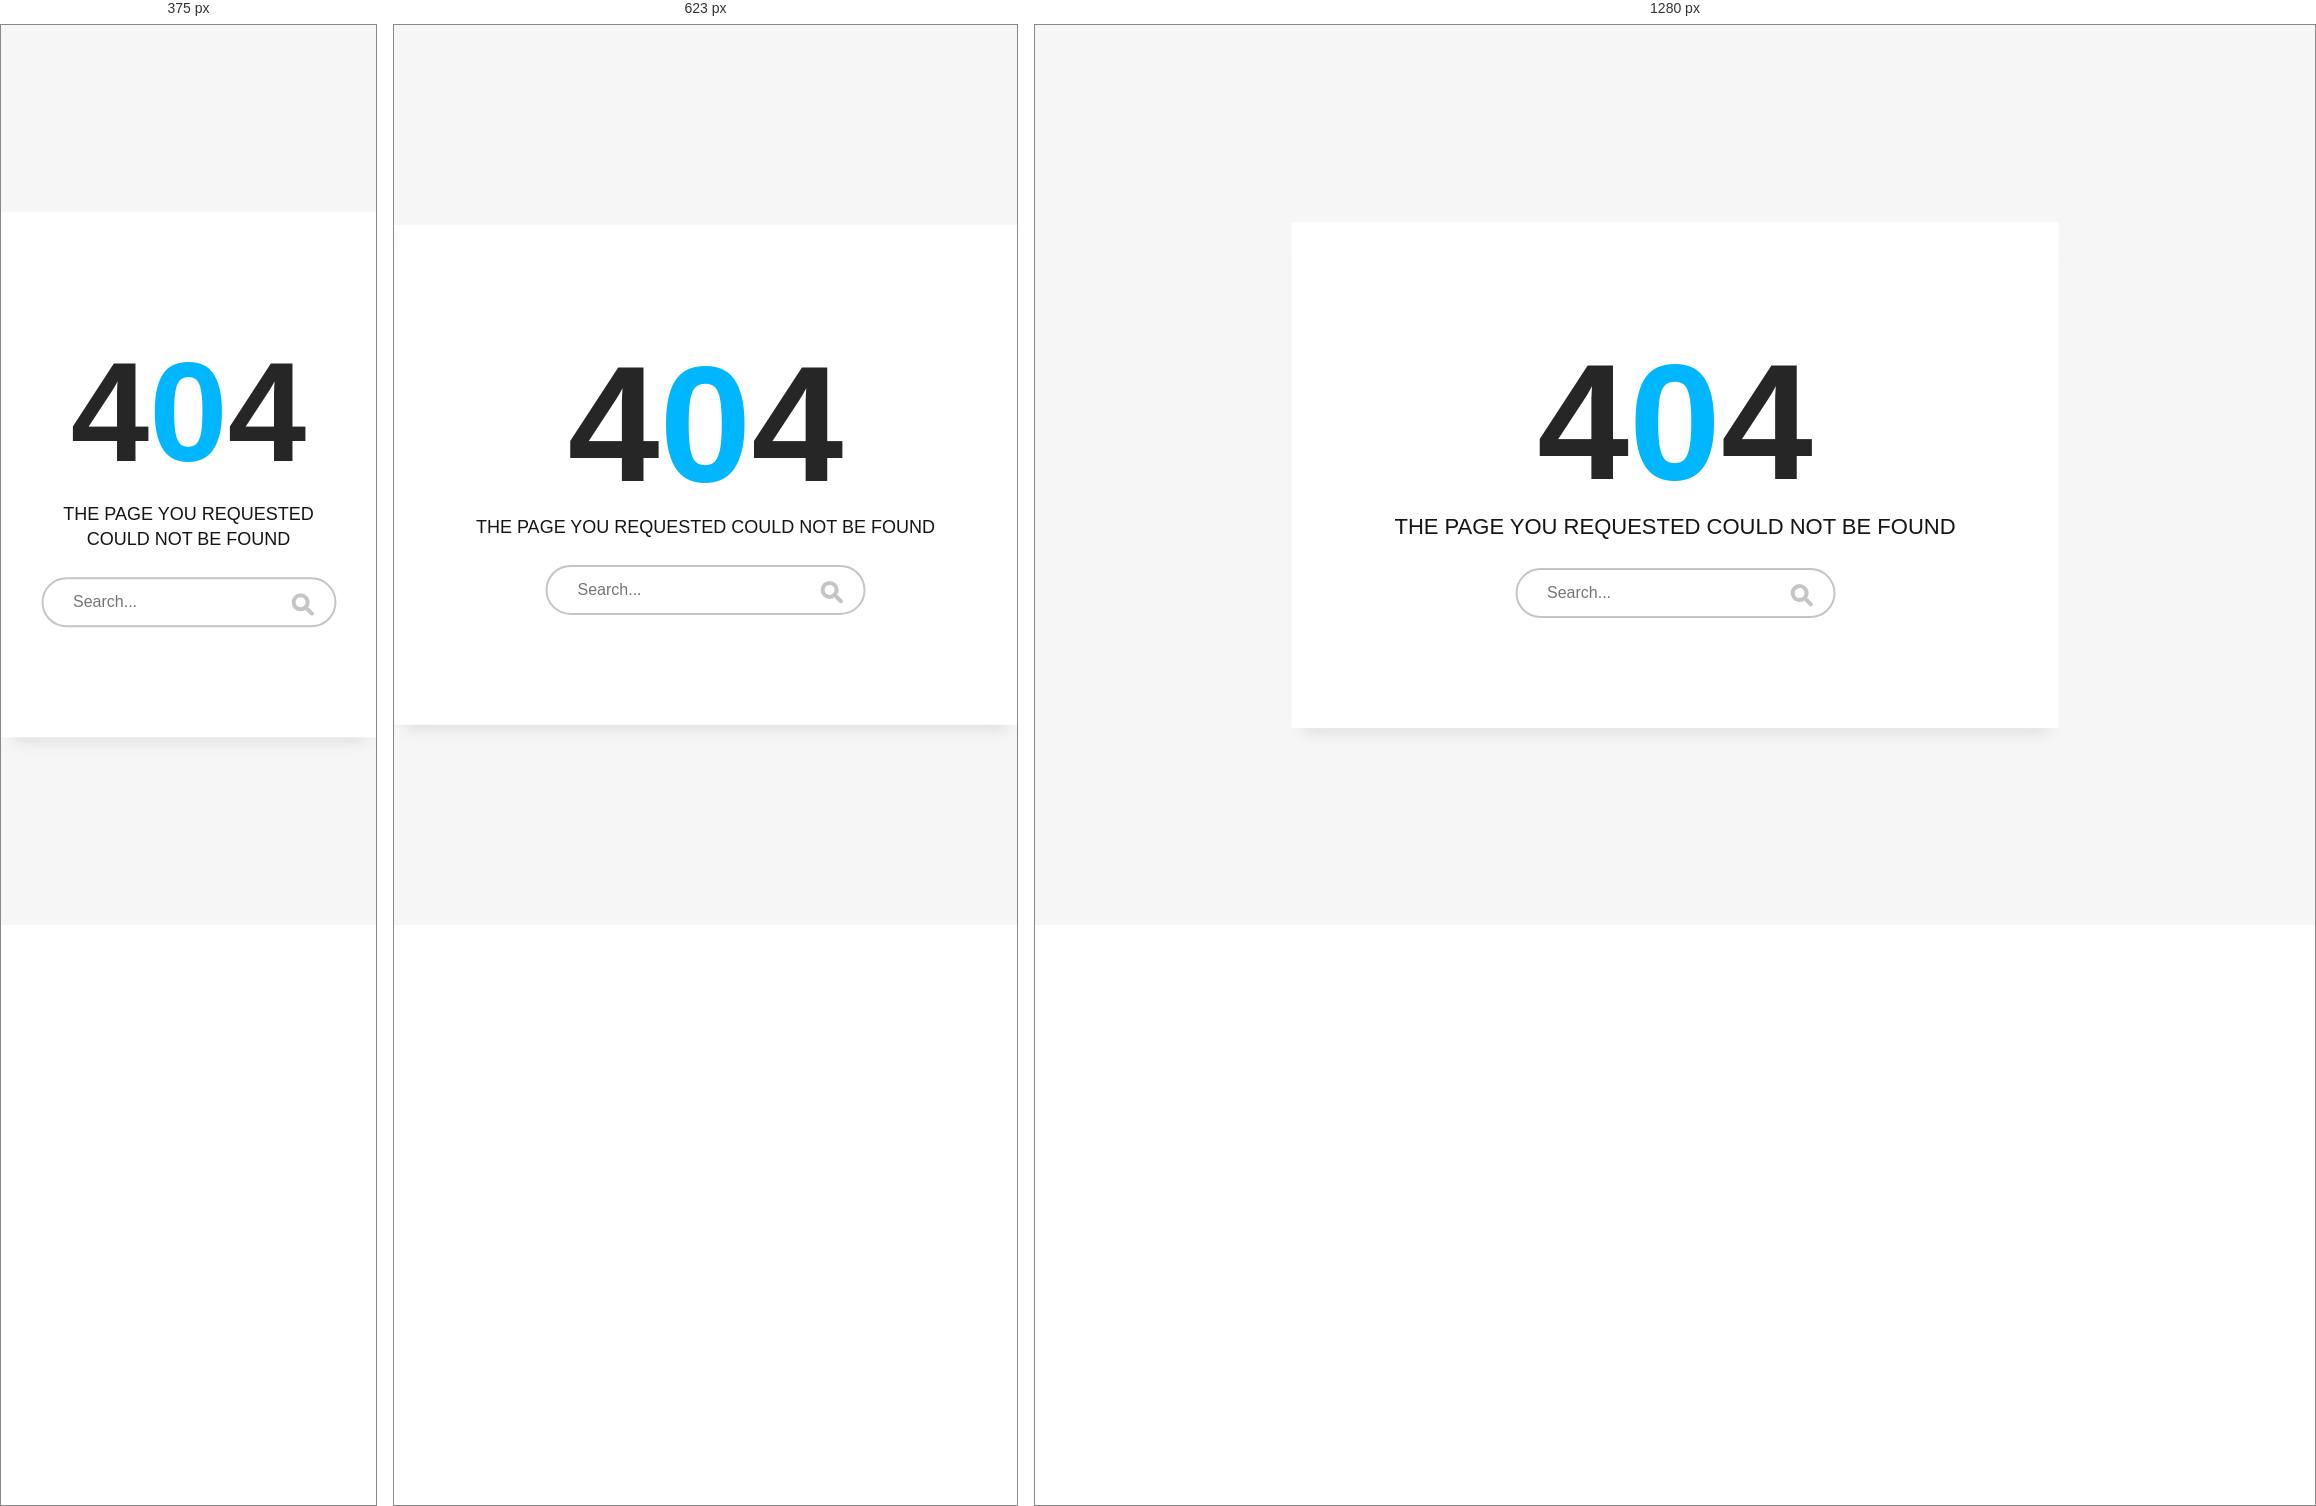
Rendered at 375 px, 623 px and 1280 px, left to right.

<!-- file: 404-Page-not-found.html -->
<!DOCTYPE html>
<html lang="en">

<head>
	<meta charset="utf-8">
	<meta http-equiv="X-UA-Compatible" content="IE=edge">
	<meta name="viewport" content="width=device-width, initial-scale=1">
	<!-- The above 3 meta tags *must* come first in the head; any other head content must come *after* these tags -->

	<title>404 Error</title>

	<!-- Google font -->
	<link href="https://fonts.googleapis.com/css?family=Roboto:400,700" rel="stylesheet">

	<!-- Custom stlylesheet -->
	<link type="text/css" rel="stylesheet" href="css/404_style.css" />

	<!-- HTML5 shim and Respond.js for IE8 support of HTML5 elements and media queries -->
	<!-- WARNING: Respond.js doesn't work if you view the page via file:// -->
	<!--[if lt IE 9]>
		  <script src="https://oss.maxcdn.com/html5shiv/3.7.3/html5shiv.min.js"></script>
		  <script src="https://oss.maxcdn.com/respond/1.4.2/respond.min.js"></script>
		<![endif]-->

</head>

<body>

	<div id="notfound">
		<div class="notfound">
			<div class="notfound-404">
				<h1>4<span>0</span>4</h1>
			</div>
			<h2>the page you requested could not be found</h2>
			<form class="notfound-search">
				<input type="text" placeholder="Search...">
				<button type="button"><span></span></button>
			</form>
		</div>
	</div>

</body><!-- This templates was made by Colorlib (https://colorlib.com) -->

</html>


/* @media block from css/404_style.css */
@media only screen and (max-width: 767px) {
  .notfound h2 {
    font-size: 18px;
  }
}

/* @media block from css/404_style.css */
@media only screen and (max-width: 480px) {
  .notfound .notfound-404 h1 {
    font-size: 141px;
  }
}